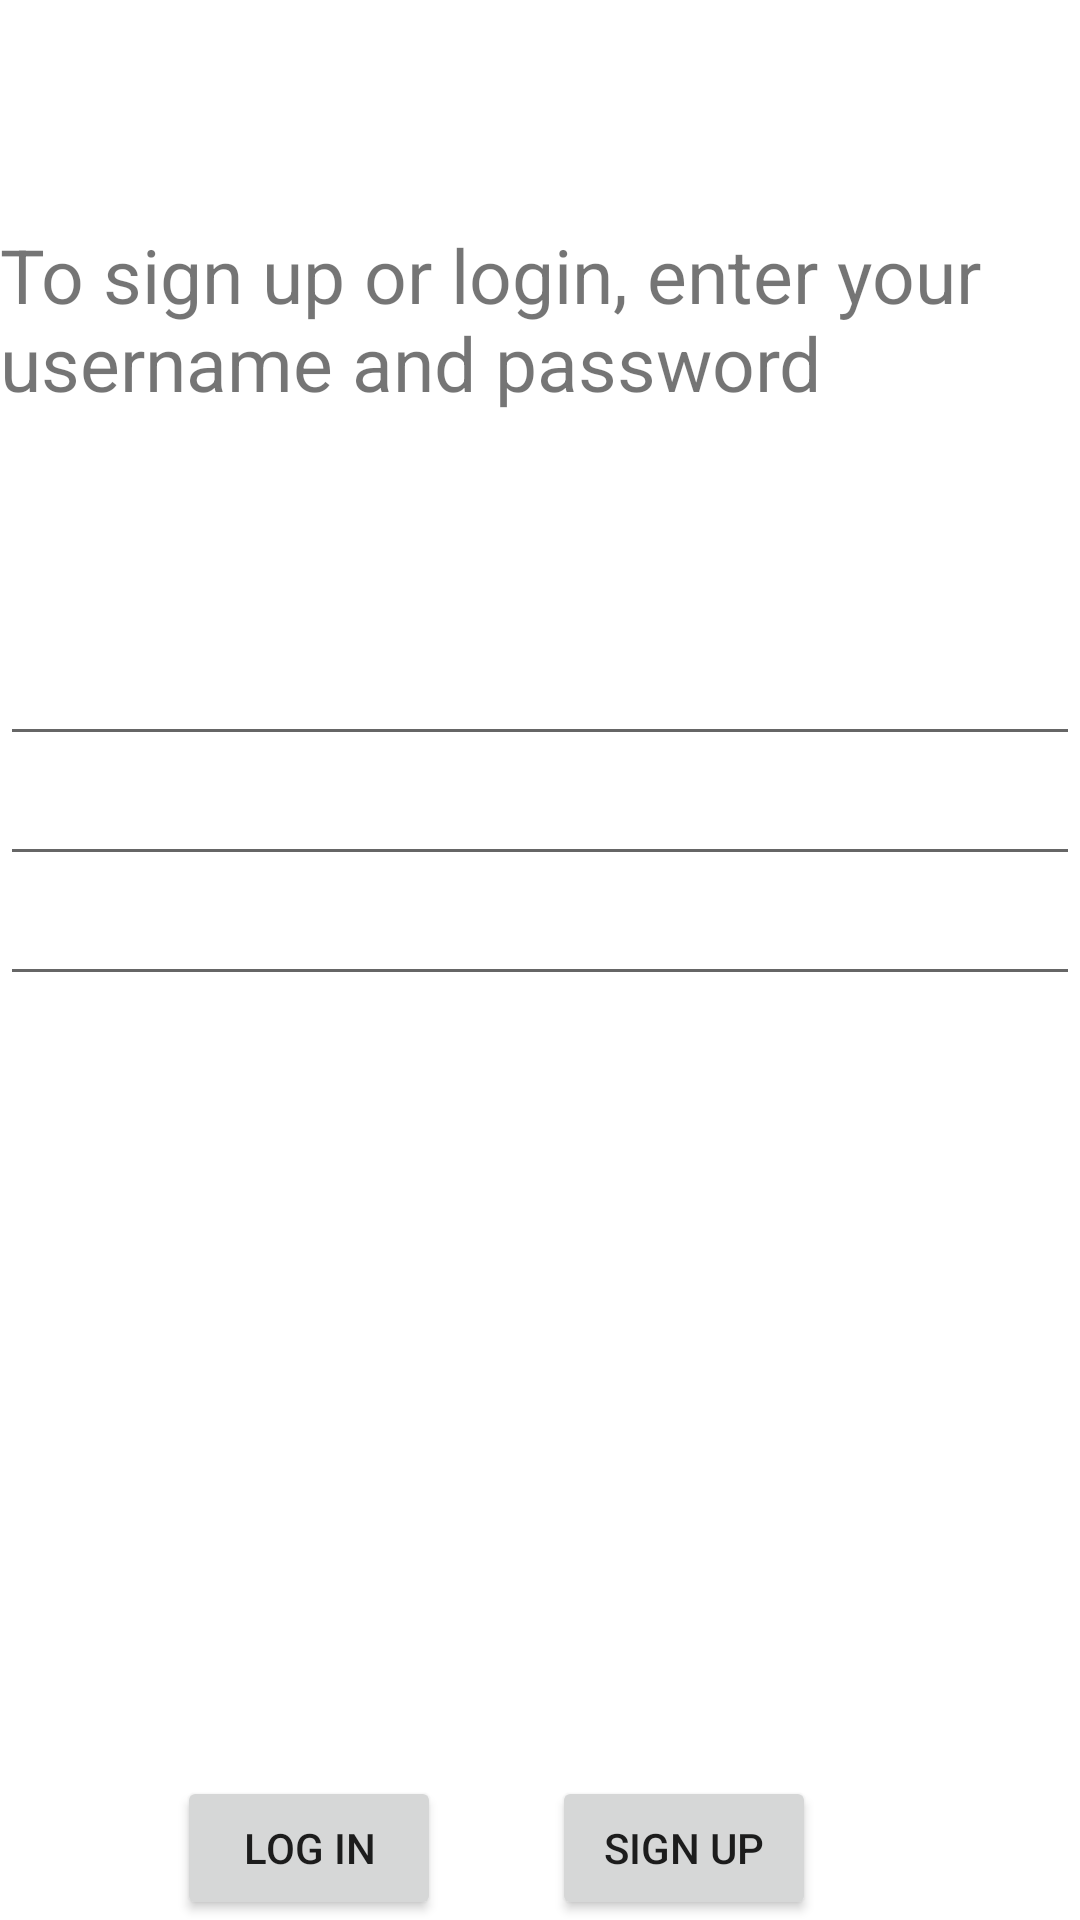

Here is an Android app screen rendered from its layout file. Give the layout XML and the strings, colors and styles it references.
<!-- AndroidManifest.xml: application theme Theme.ClubHub -->
<!-- res/layout/activity_login.xml -->
<?xml version="1.0" encoding="utf-8"?>
<androidx.constraintlayout.widget.ConstraintLayout
    xmlns:android="http://schemas.android.com/apk/res/android"
    xmlns:app="http://schemas.android.com/apk/res-auto"
    xmlns:tools="http://schemas.android.com/tools"
    android:layout_width="match_parent"
    android:layout_height="match_parent"
    tools:context=".LoginActivity">

    <Button
        android:id="@+id/login_button"
        android:layout_width="wrap_content"
        android:layout_height="wrap_content"
        android:text="log in"
        app:layout_constraintBottom_toBottomOf="parent"
        app:layout_constraintEnd_toStartOf="@+id/signup_button"
        app:layout_constraintHorizontal_bias="0.614"
        app:layout_constraintStart_toStartOf="parent" />

    <Button
        android:id="@+id/signup_button"
        android:layout_width="wrap_content"
        android:layout_height="wrap_content"
        android:layout_marginEnd="88dp"
        android:text="sign up"
        app:layout_constraintBottom_toBottomOf="parent"
        app:layout_constraintEnd_toEndOf="parent" />

    <TextView
        android:id="@+id/textView"
        android:layout_width="wrap_content"
        android:layout_height="wrap_content"
        android:textSize="25sp"
        android:text="To sign up or login, enter your username and password"
        app:layout_constraintBottom_toTopOf="@+id/edit_username"
        app:layout_constraintEnd_toEndOf="parent"
        app:layout_constraintStart_toStartOf="parent"
        app:layout_constraintTop_toTopOf="parent" />

    <EditText
        android:id="@+id/edit_username"
        android:layout_width="match_parent"
        android:layout_height="40dp"
        android:layout_marginBottom="388dp"
        android:inputType="text"
        app:layout_constraintBottom_toBottomOf="parent"
        app:layout_constraintEnd_toEndOf="parent"
        app:layout_constraintHorizontal_bias="1.0"
        app:layout_constraintStart_toStartOf="parent" />

    <EditText
        android:id="@+id/edit_password"
        android:layout_width="match_parent"
        android:layout_height="40dp"
        android:inputType="textPassword"
        app:layout_constraintEnd_toEndOf="parent"
        app:layout_constraintStart_toStartOf="parent"
        app:layout_constraintTop_toBottomOf="@+id/edit_username" />

    <EditText
        android:id="@+id/edit_password_confirm"
        android:layout_width="match_parent"
        android:layout_height="40dp"
        android:inputType="textPassword"
        app:layout_constraintEnd_toEndOf="parent"
        app:layout_constraintStart_toStartOf="parent"
        app:layout_constraintTop_toBottomOf="@+id/edit_password" />


</androidx.constraintlayout.widget.ConstraintLayout>
<!-- resources referenced by this layout -->
<resources>
  <style name="Theme.ClubHub" parent="Theme.MaterialComponents.DayNight.DarkActionBar">
          
          <item name="colorPrimary">@color/purple_500</item>
          <item name="colorPrimaryVariant">@color/purple_700</item>
          <item name="colorOnPrimary">@color/white</item>
          
          <item name="colorSecondary">@color/teal_200</item>
          <item name="colorSecondaryVariant">@color/teal_700</item>
          <item name="colorOnSecondary">@color/black</item>
          
          <item name="android:statusBarColor" tools:targetApi="l">?attr/colorPrimaryVariant</item>
          
      </style>
  <color name="purple_500">#FF6200EE</color>
  <color name="purple_700">#FF3700B3</color>
  <color name="white">#FFFFFFFF</color>
  <color name="teal_200">#FF03DAC5</color>
  <color name="teal_700">#FF018786</color>
  <color name="black">#FF000000</color>
</resources>
